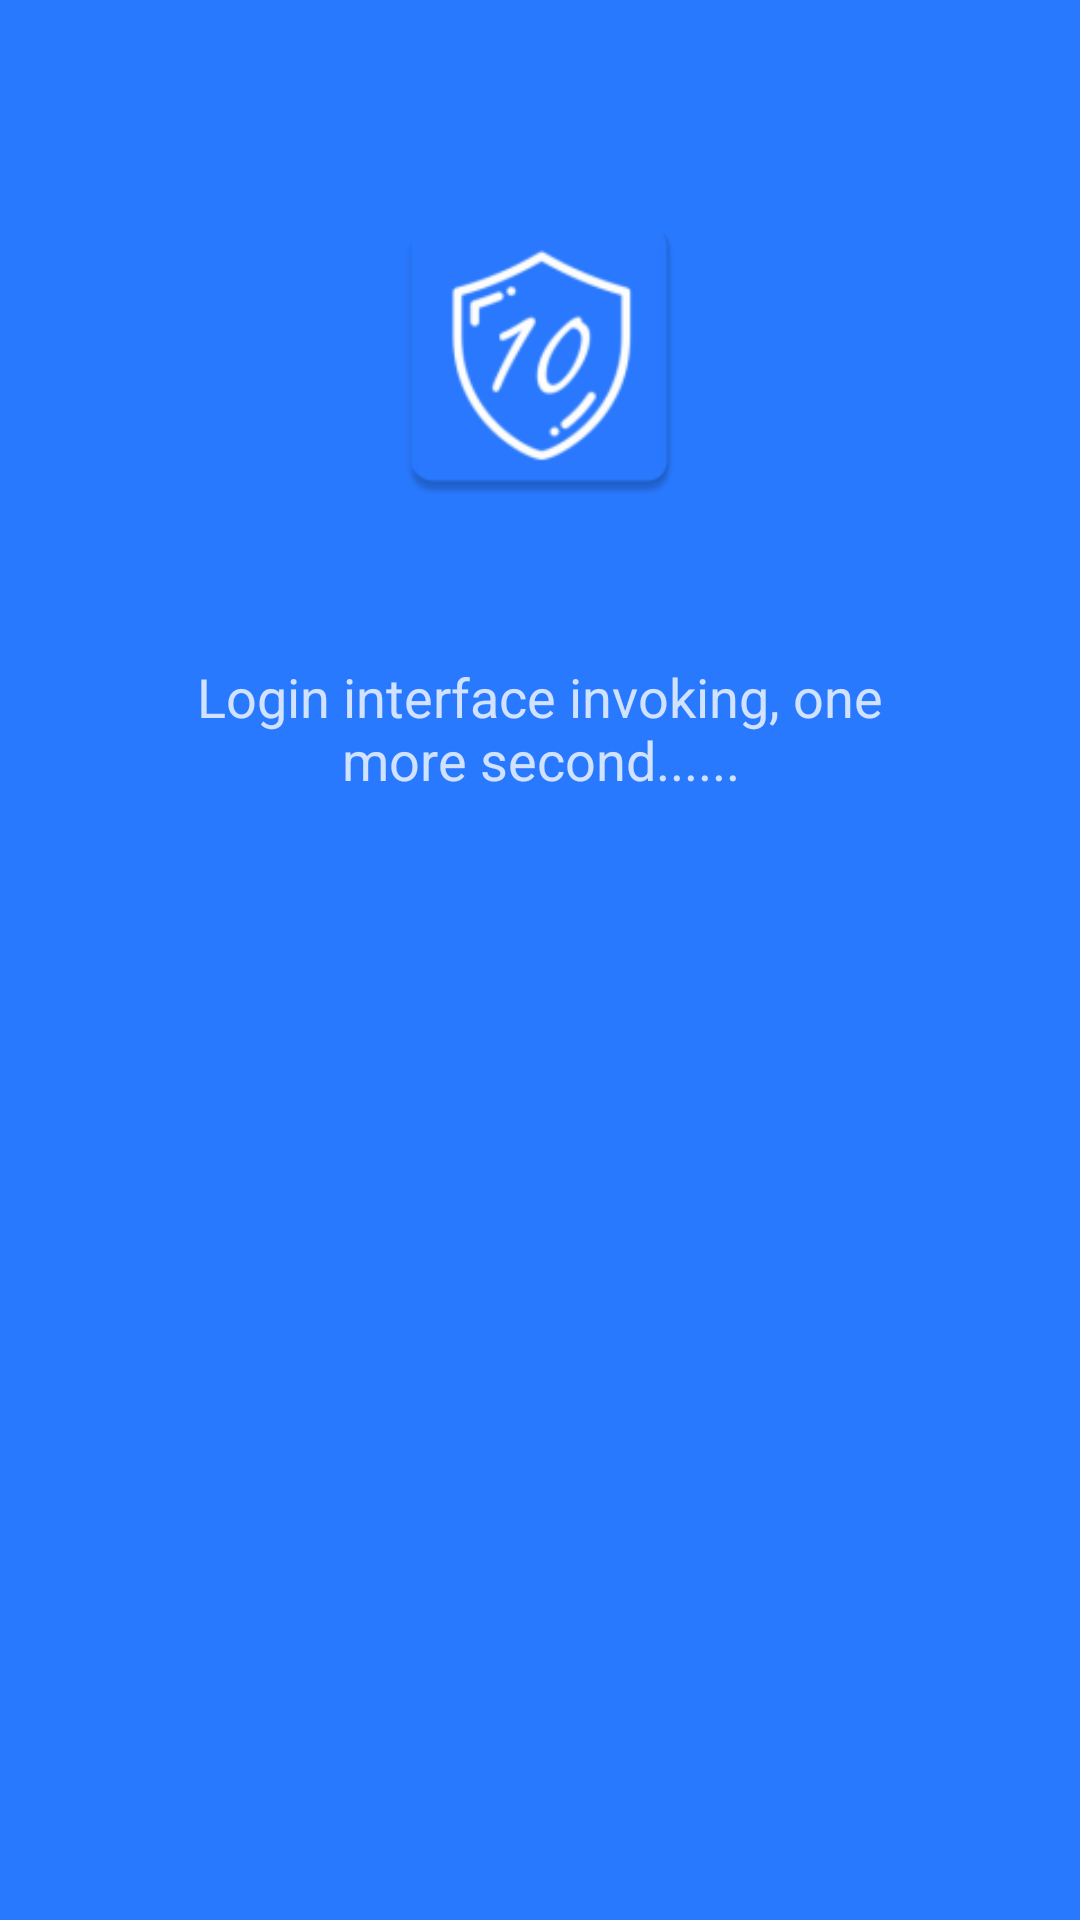

Android layout source for this screen:
<!-- AndroidManifest.xml: activity theme AppTheme.NoActionBar -->
<!-- res/layout/activity_login.xml -->
<?xml version="1.0" encoding="utf-8"?>
<LinearLayout xmlns:android="http://schemas.android.com/apk/res/android"
    xmlns:app="http://schemas.android.com/apk/res-auto"
    xmlns:tools="http://schemas.android.com/tools"
    android:layout_width="match_parent"
    android:layout_height="match_parent"
    android:background="@color/colorPrimary"
    android:gravity="center_horizontal"
    android:orientation="vertical"
    android:paddingBottom="@dimen/activity_vertical_margin"
    android:paddingLeft="@dimen/activity_horizontal_margin"
    android:paddingRight="@dimen/activity_horizontal_margin"
    android:paddingTop="@dimen/activity_vertical_margin"
    tools:context=".frontend.activities.LoginActivity">

    
    <ImageView
        android:layout_width="108dp"
        android:layout_height="108dp"
        android:layout_margin="48dp"
        app:srcCompat="@mipmap/ic_launcher" />

    <TextView
        android:id="@+id/login_invalid_message"
        android:layout_width="240dp"
        android:layout_height="wrap_content"
        android:text="@string/prompt_require_google_play"
        android:textAlignment="center"
        android:textColor="@color/colorInputLight"
        android:textSize="18sp"
        android:textStyle="italic"
        android:visibility="gone" />

    <LinearLayout
        android:id="@+id/login_loading"
        android:layout_width="240dp"
        android:layout_height="wrap_content"
        android:gravity="center_horizontal"
        android:orientation="vertical">

        <TextView
            android:layout_width="match_parent"
            android:layout_height="wrap_content"
            android:text="@string/prompt_login_loading"
            android:textAlignment="center"
            android:textColor="@color/colorInputLight"
            android:textSize="18sp" />

        <ProgressBar
            style="?android:attr/progressBarStyleLarge"
            android:layout_width="wrap_content"
            android:layout_height="wrap_content"
            android:layout_marginTop="12dp" />
    </LinearLayout>

</LinearLayout>
<!-- resources referenced by this layout -->
<resources>
  <color name="colorInputLight">#d0e2ff</color>
  <color name="colorPrimary">#2979ff</color>
  <dimen name="activity_horizontal_margin">16dp</dimen>
  <dimen name="activity_vertical_margin">16dp</dimen>
  <!-- mipmap ic_launcher: png bitmap (mipmap-hdpi, 2609 bytes) -->
  <string name="prompt_login_loading">Login interface invoking, one more second......</string>
  <string name="prompt_require_google_play">
          Sorry, this application is based on Firebase, thus it requires Google Play service to work properly.
      </string>
  <style name="AppTheme.NoActionBar" parent="AppTheme">
          <item name="windowActionBar">false</item>
          <item name="windowNoTitle">true</item>
      </style>
  <style name="AppTheme" parent="Theme.AppCompat.DayNight">
          <item name="colorPrimary">@color/colorPrimary</item>
          <item name="colorPrimaryDark">@color/colorPrimaryDark</item>
          <item name="colorAccent">@color/colorAccent</item>
      </style>
  <color name="colorPrimaryDark">#0d47a1</color>
  <color name="colorAccent">#82b1ff</color>
</resources>
